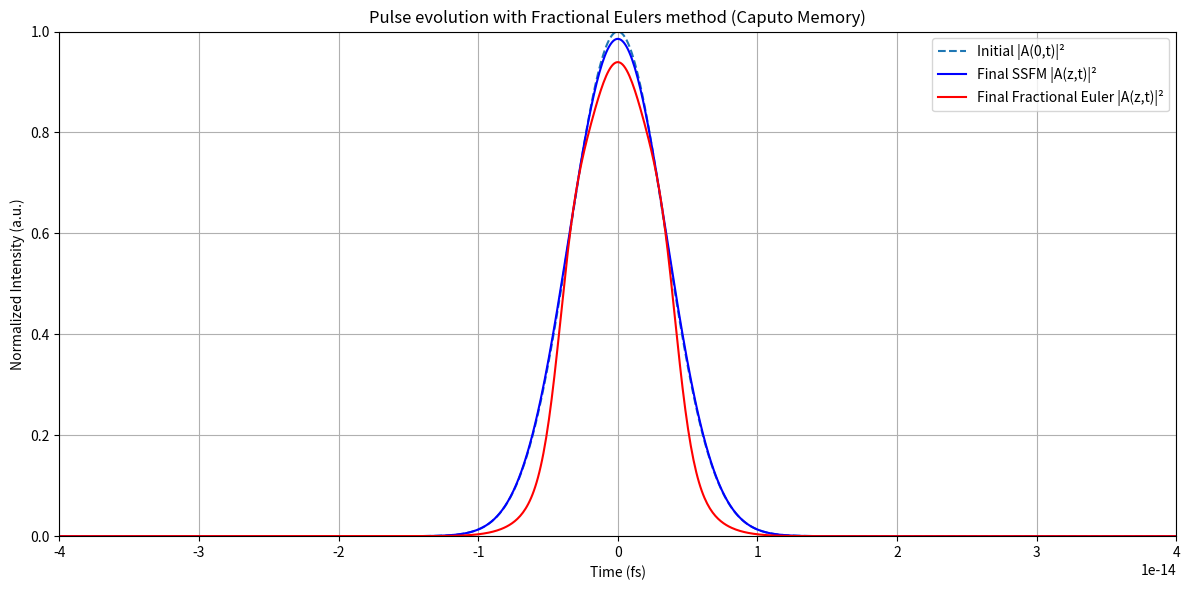
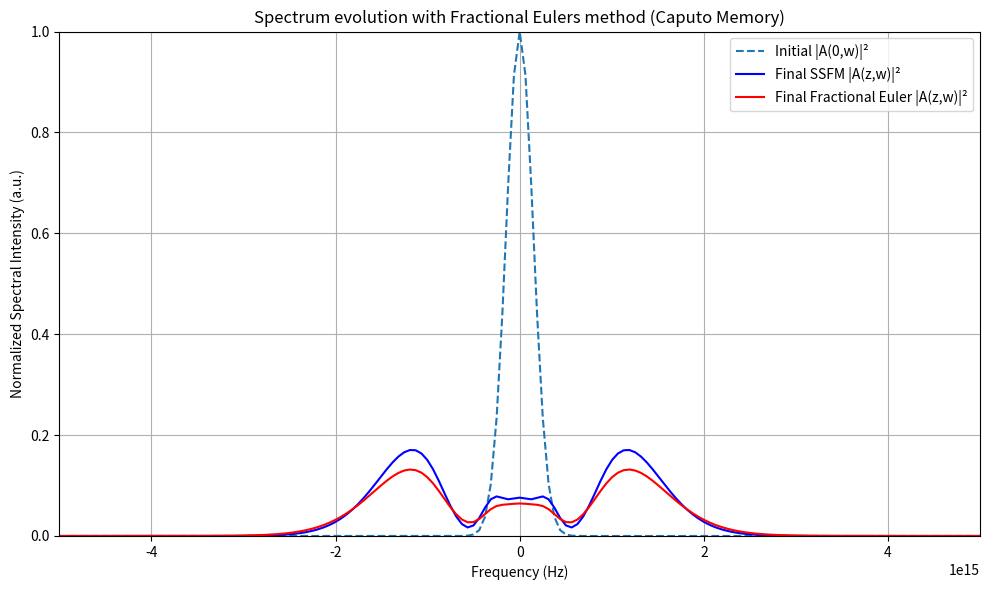

Generate these figures, in order, with matplotlib:
import numpy as np
import matplotlib.pyplot as plt
from scipy.special import gamma
from scipy.fftpack import fft, ifft, fftshift, ifftshift, fftfreq
import warnings
warnings.filterwarnings("error")

# Parameters
pi = np.pi
speed_of_light = 3e8  # [m/s]
wavelength0 = 800e-9  # [m]
frequency0 = speed_of_light / wavelength0  # [Hz]
duration = 8e-15  # [s]
rep_rate = 85e6  # [Hz]
avg_power = 600e-3  # [W]
pulse_energy = avg_power / rep_rate # [J]
peak_power = pulse_energy / (duration) # [W]
amplitude = np.sqrt(peak_power)  # sqrt(W)

mode_diameter = 5e-6  # [m]
mode_area = (pi / 4) * mode_diameter**2 # [m^2]
n2 = 2.7e-20  # [m^2/W]
gammaconstant = (2 * pi * n2) / ((wavelength0) * mode_area) # [1/W/m]
beta2=36.16                                                                       
beta2*=(1e-30)
alpha_dB_per_m = 0.2 * 1e-3

# Fractional order
mu = 1                   

# Spatial grid
z_max = 1e-3           
Nz = 2**10                  
dz = z_max / Nz

# Time grid
Nt = 2**10
T = 100e-15
t = np.linspace(-T/2, T/2, Nt)
dt = t[1] - t[0]

# Frequency grid
omega = 2 * pi * fftshift(fftfreq(Nt, d=dt))

def getPower(amplitude):
    return np.abs(amplitude) ** 2

# Getting the spectrum based on a given pulse
def getSpectrumFromPulse(pulse_amplitude):
    spectrum_amplitude=fftshift(fft(pulse_amplitude)) # Take FFT and do shift
    return spectrum_amplitude

def getPulseFromSpectrum(spectrum_aplitude):
    pulse=ifft(ifftshift(spectrum_aplitude))
    return pulse

# Initial pulse
def GaussianPulseTime(time,amplitude,duration):
    b = 2 * np.log(2) / duration**2
    return amplitude*np.exp(-b*time**2)

def chirpedGaussianPulseTime(time,amplitude,duration,chirp):
    return amplitude*np.exp(-((1+1j*chirp)/2)*(time/duration)**2)

# Initial pulse (Gaussian)
A0 = GaussianPulseTime(t,amplitude,duration)

# half Dispersion operator
dispersion_operator = np.exp(-1j * (beta2 / 2) * omega**2 * dz)
loss_term = np.exp(- (alpha_dB_per_m / 2) * dz)

# Initialize
A0_spectrum = getSpectrumFromPulse(A0.copy())
A_history = [A0.copy()]
A_spectrum_history = [A0_spectrum]
SSFM_A_history = [A0.copy()]
SSFM_A_spectrum_history = [A0_spectrum]
F_history = []  # stores RHS F_k = SSFM(A_k)

# SSFM step for computing F_k
def ssfm_step(A_in):
    A_nl = A_in * np.exp(-1j * gammaconstant * getPower(A_in) * dz)
    A_fft = fftshift(fft(ifftshift(A_nl)))
    A_fft *= dispersion_operator * loss_term
    A_out = fftshift(ifft(ifftshift(A_fft)))
    return A_out

def compute_L1_weights(mu, N):
    b = np.zeros(N+1)
    b[0] = 1.0
    for k in range(1, N+1):
        b[k] = (k+1)**mu - k**mu
    return b / gamma(1 + mu)

# Precompute once before propagation:
L1_weights = compute_L1_weights(mu, Nz)

def FSSFM_L1():
    for n in range(Nz):
        A_n = A_history[n]

        # Compute F_n via SSFM step
        F_n = ssfm_step(A_n)
        F_history.append(F_n)

        # Traditional SSFM for comparison
        SSFM_A = SSFM_A_history[n]
        SSFM_A = ssfm_step(SSFM_A)
        SSFM_A_history.append(SSFM_A)
        SSFM_A_spectrum = getSpectrumFromPulse(SSFM_A)
        SSFM_A_spectrum_history.append(SSFM_A_spectrum)

        # Update with L1 scheme
        memory = np.zeros_like(A0, dtype=complex)
        for j in range(n+1):
            w = L1_weights[n+1-j]
            memory += w * F_history[j]
        
        A_next = F_n - dz**mu * memory

        # Save results
        A_history.append(A_next)
        A_next_spectrum = getSpectrumFromPulse(A_next)
        A_spectrum_history.append(A_next_spectrum)

        # Progress output
        delta = int(round(n * 100 / Nz)) - int(round((n - 1) * 100 / Nz))
        if delta == 1:
            print(f"{int(round(n * 100 / Nz))} % ready")

FSSFM_L1()

# Plot results

def plotFirstAndLastPulse():
    plt.figure(figsize=(12, 6))
    plt.axis([-5*duration,5*duration,0,1])
    plt.plot(t, getPower(A0) / np.max(getPower(A0)), label="Initial |A(0,t)|²", linestyle="--")
    plt.plot(t, getPower(SSFM_A_history[-1]) / np.max(getPower(A0)), label="Final SSFM |A(z,t)|²", color="blue")
    plt.plot(t, getPower(A_history[-1]) / np.max(getPower(A0)), label="Final Fractional Euler |A(z,t)|²", color="red")
    plt.title("Pulse evolution with Fractional Eulers method (Caputo Memory)")
    plt.xlabel("Time (fs)")
    plt.ylabel("Normalized Intensity (a.u.)")
    plt.grid(True)
    plt.legend()
    plt.tight_layout()
    plt.show()

def plotFirstAndLastSpectrum():
    plt.figure(figsize=(10, 6))
    plt.axis([-5e15,5e15,0,1])
    plt.plot(omega, getPower(A0_spectrum) / np.max(getPower(A0_spectrum)), label="Initial |A(0,w)|²", linestyle="--")
    plt.plot(omega, getPower(SSFM_A_spectrum_history[-1]) / np.max(getPower(A0_spectrum)), label="Final SSFM |A(z,w)|²", color="blue")
    plt.plot(omega, getPower(A_spectrum_history[-1]) / np.max(getPower(A0_spectrum)), label="Final Fractional Euler |A(z,w)|²", color="red")
    plt.xlabel('Frequency (Hz)')
    plt.ylabel('Normalized Spectral Intensity (a.u.)')
    plt.title('Spectrum evolution with Fractional Eulers method (Caputo Memory)')
    plt.legend()
    plt.grid(True)
    plt.tight_layout()
    plt.show()

plotFirstAndLastPulse()
plotFirstAndLastSpectrum()